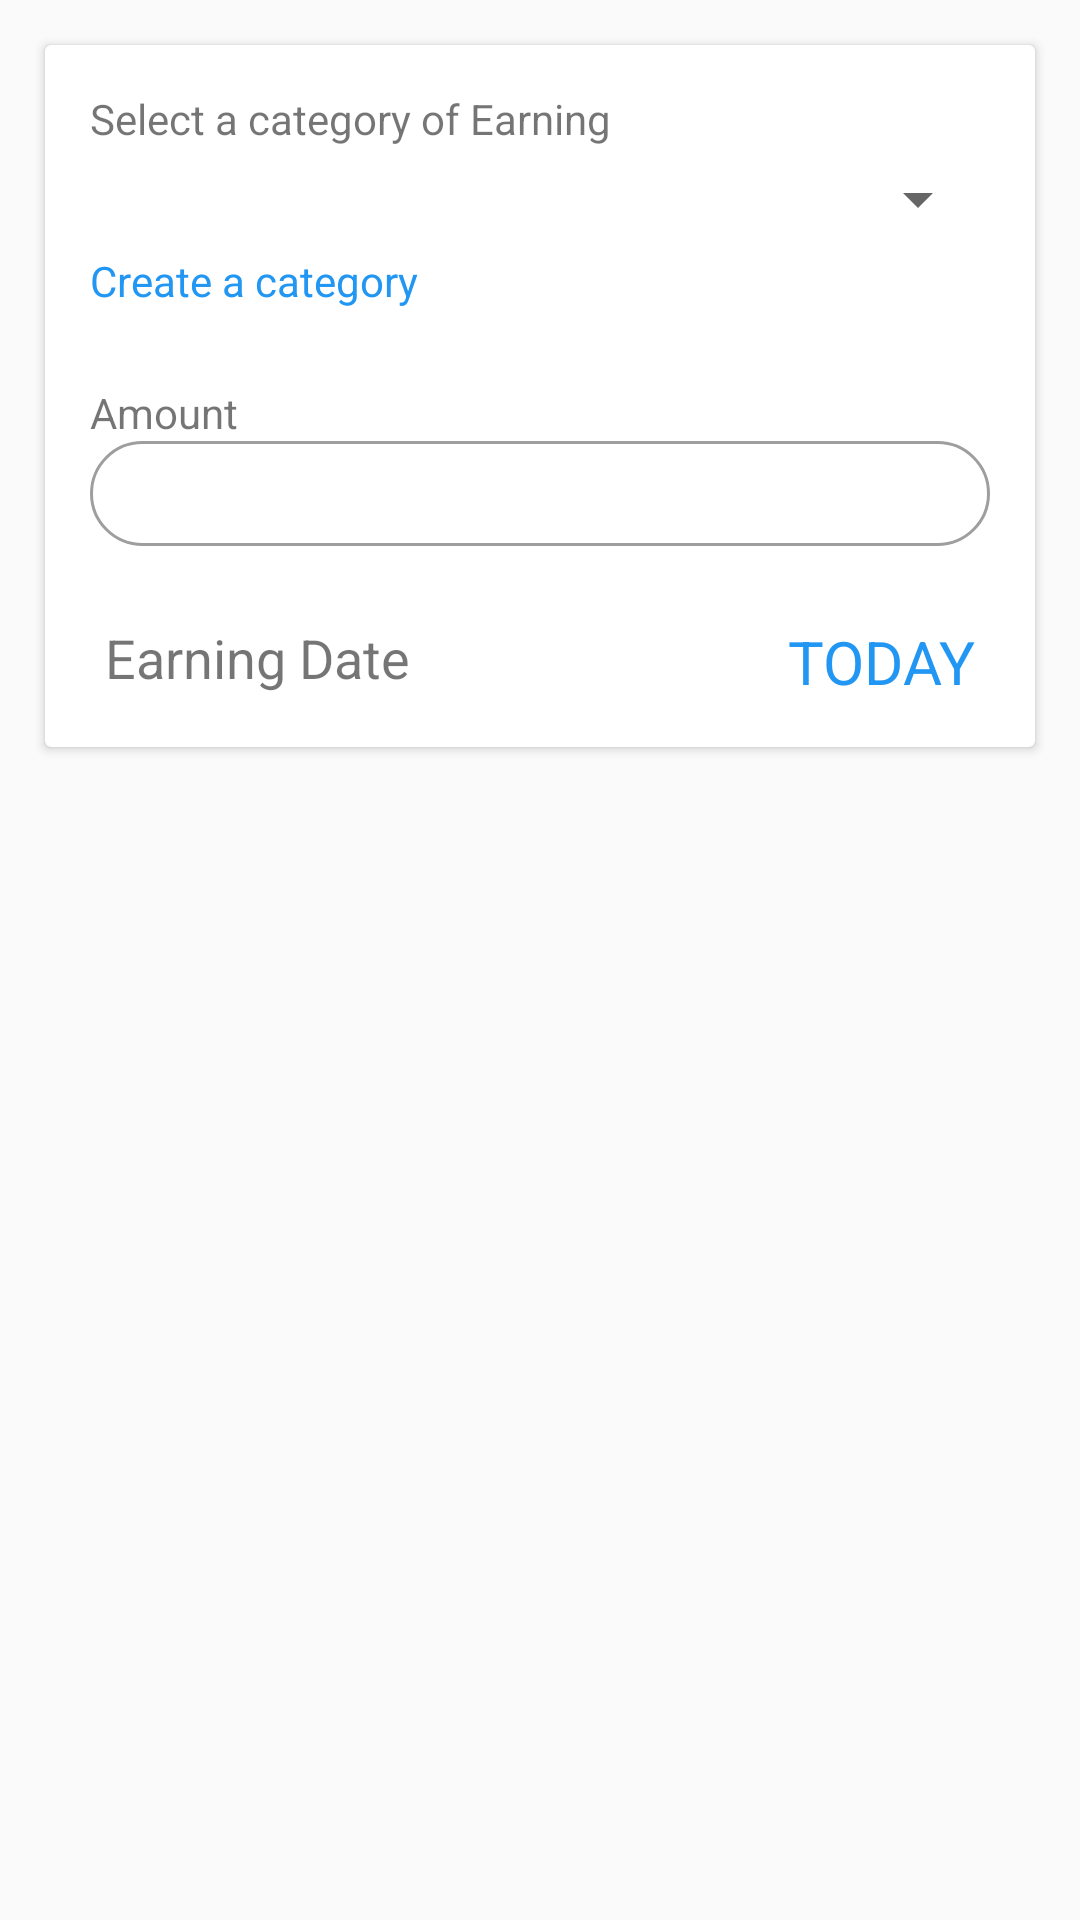

This screen was rendered from an Android layout file. Write that file and the resources it references.
<!-- AndroidManifest.xml: application theme AppTheme -->
<!-- res/layout/earning_dialog.xml -->
<?xml version="1.0" encoding="utf-8"?>
<LinearLayout
    xmlns:android="http://schemas.android.com/apk/res/android" android:layout_width="match_parent"
    android:layout_height="match_parent"
    android:layout_margin="20dp"
    android:orientation="vertical">

    <android.support.v7.widget.CardView
        android:layout_width="match_parent"
        android:layout_margin="15dp"
        android:layout_height="wrap_content">
        <LinearLayout
            android:layout_width="match_parent"
            android:orientation="vertical"
            android:layout_margin="15dp"
            android:layout_height="wrap_content">

            <TextView
                android:layout_width="match_parent"
                android:layout_height="wrap_content"
                android:text= "Select a category of Earning"/>
            <Spinner
                android:layout_width="match_parent"
                android:layout_height="35dp"
                android:id="@+id/earningCatagorySpinner"></Spinner>
            <TextView
                android:layout_width="match_parent"
                android:layout_height="wrap_content"
                android:text="Create a category"
                android:id="@+id/earningCategoryCreatorText"
                android:textColor="@color/blue"
                android:layout_marginBottom="25dp"/>
            <TextView
                android:layout_width="match_parent"
                android:layout_height="wrap_content"
                android:text="Amount"/>
            <EditText
                android:layout_width="match_parent"
                android:layout_height="35dp"
                android:id="@+id/earningAmountEdit"
                android:background="@drawable/editttext_shape"
                android:paddingLeft="15dp"
                android:inputType="number"
                android:layout_marginBottom="25dp"/>
            <RelativeLayout
                android:layout_marginLeft="5dp"
                android:layout_marginRight="5dp"
                android:layout_width="match_parent"
                android:layout_height="wrap_content">
                <TextView
                    android:layout_width="wrap_content"
                    android:layout_height="wrap_content"
                    android:text="Earning Date"
                    android:textSize="18dp"
                    android:layout_alignParentLeft="true"/>

                <TextView
                    android:layout_width="wrap_content"
                    android:layout_height="wrap_content"
                    android:text="TODAY"
                    android:textColor="@color/blue"
                    android:id="@+id/earningDateText"
                    android:textSize="20dp"
                    android:layout_alignParentRight="true"/>
            </RelativeLayout>

        </LinearLayout>
    </android.support.v7.widget.CardView>

</LinearLayout>
<!-- resources referenced by this layout -->
<resources>
  <color name="blue">#2196F3</color>
  <!-- drawable editttext_shape (drawable) -->
  <?xml version="1.0" encoding="utf-8"?>
  
  <shape xmlns:android="http://schemas.android.com/apk/res/android">
      <solid
          android:color="#FFFFFF" />
  
      <stroke
          android:color="#9E9E9E"
          android:width="1dp"/>
      <corners
          android:radius="20dp"/>
  </shape>
  <style name="AppTheme" parent="Theme.AppCompat.Light.NoActionBar">
          
          <item name="colorPrimary">@color/green</item>
          <item name="colorPrimaryDark">@color/green</item>
          <item name="colorAccent">@color/colorPrimaryDark</item>
      </style>
  <color name="green">#4CAF50</color>
  <color name="colorPrimaryDark">#4CAF50</color>
</resources>
